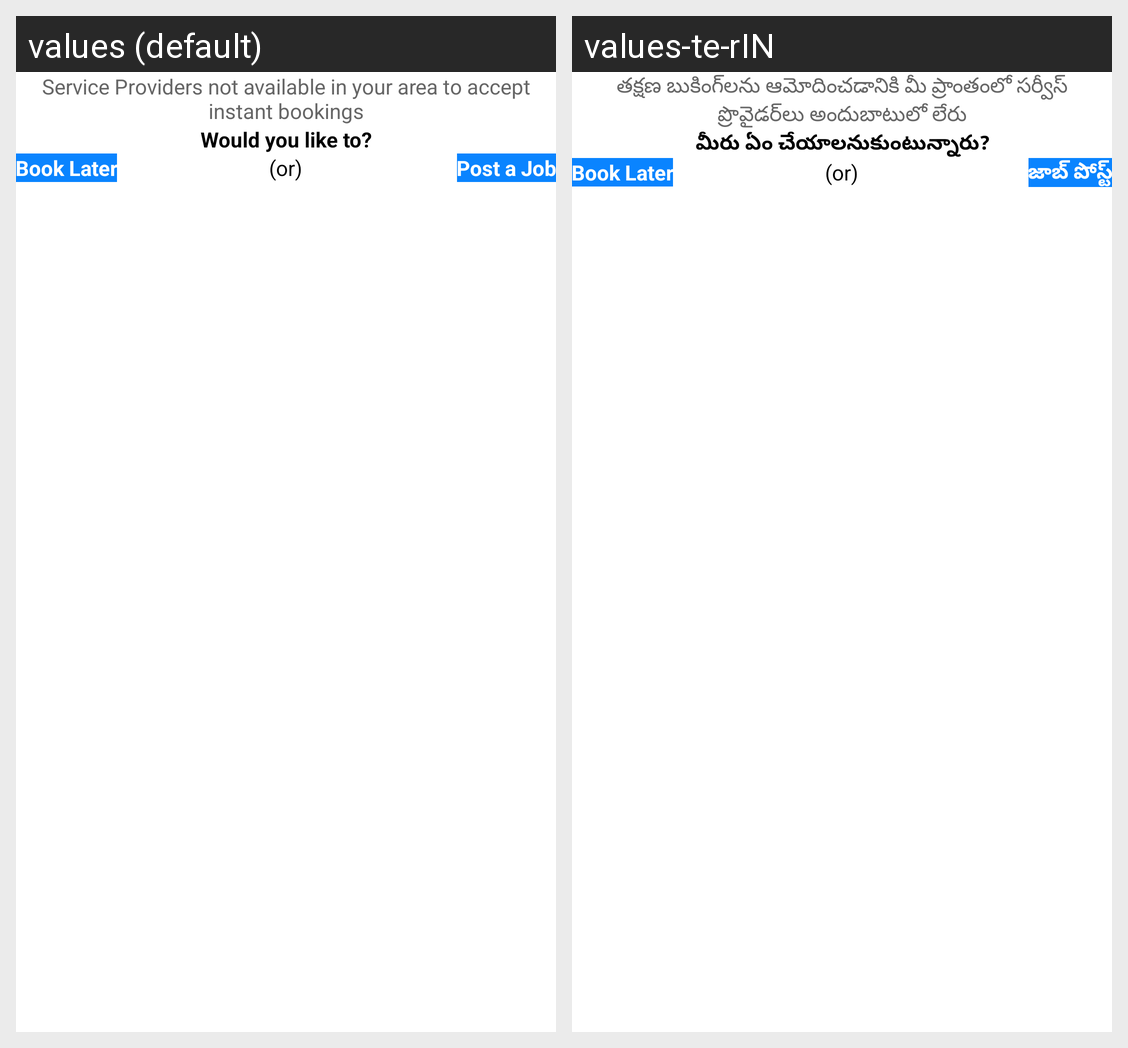

Translations of the strings shown on this Android screen, per locale in the grid:
Android screen res/layout/instant_booking_not_available_dialog.xml rendered under 2 locales, left to right: values (default), values-te-rIN. Device: Nexus 5 (rendered at 1080×1920; each locale shown at half size, 540×960, under a caption strip naming it); theme Theme.Satrango.
Strings drawn on this screen, with the default value and each locale's value (text and hints the layout hard-codes, and strings that could not be matched under every locale, appear in the picture but are not listed):

service_providers_not_available_in_your_area_to_accept_instant_bookings
  values: Service Providers not available in your area to accept instant bookings
  values-te-rIN: తక్షణ బుకింగ్‌లను ఆమోదించడానికి మీ ప్రాంతంలో సర్వీస్ ప్రొవైడర్‌లు అందుబాటులో లేరు

would_you_like_to
  values: Would you like to?
  values-te-rIN: మీరు ఏం చేయాలనుకుంటున్నారు?

book_later
  values: Book Later
  values-te-rIN: Book Later

post_a_job
  values: Post a Job
  values-te-rIN: జాబ్ పోస్ట్
